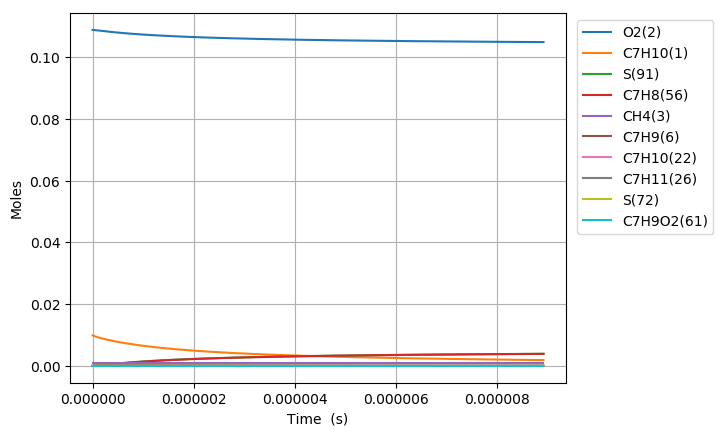

Values plotted in this chart, from the file beside it:
Time (s), Volume (m^3), N2, Ar, He, Ne, C7H10(1), O2(2), CH4(3), C7H10(22), C7H9(6), C7H11(26), S(72), C7H9O2(62), C7H9O2(61), S(86), S(91), S(127), C7H8(56), S(123)
0.0, 0.001765, 0.8813, 0.0, 0.0, 0.0, 0.00989, 0.1088, 0.001, 0.0, 0.0, 0.0, 0.0, 0.0, 0.0, 0.0, 0.0, 0.0, 0.0, 0.0
4.5259303752973194e-20, 0.001765, 0.8813, 0.0, 0.0, 0.0, 0.00989, 0.1088, 0.001, 1.2036876549801583e-17, 1.4975832791792428e-16, 1.4975832794537526e-16, 4.1451531882106731e-26, 4.1438492607856979e-26, 2.7464004383081399e-26, 4.5850647494947337e-37, 1.2998460205280417e-41, 6.0680663668101092e-37, 4.8435622015510315e-42, 7.5655425847975106e-42
1.2672605050832494e-19, 0.001765, 0.8813, 0.0, 0.0, 0.0, 0.00989, 0.1088, 0.001, 3.3703254339441303e-17, 4.1932331794698917e-16, 4.1932331811271696e-16, 2.5036725239363834e-25, 2.5021249317732159e-25, 1.6588258134648505e-25, 5.4404073201554024e-36, 1.5431772005938773e-40, 7.1920444178080723e-36, 7.3196369340994145e-41, 8.9817457751344593e-41
2.8965954401902844e-19, 0.001765, 0.8813, 0.0, 0.0, 0.0, 0.00989, 0.1088, 0.001, 7.7036009918708248e-17, 9.5845329711293142e-16, 9.5845329791006629e-16, 1.2054105445174172e-24, 1.2038920204063857e-24, 7.9865317055070417e-25, 5.3351192920490698e-35, 1.5151005364304984e-39, 7.0359788324009999e-35, 7.8742582678019719e-40, 8.8181906572643529e-40
6.155265310404354e-19, 0.001765, 0.8813, 0.0, 0.0, 0.0, 0.00989, 0.1088, 0.001, 1.6370152107719206e-16, 2.0367132518809151e-15, 2.0367132553554281e-15, 5.2643445220146587e-24, 5.2509295267639296e-24, 3.4879277619341379e-24, 4.7076752560131885e-34, 1.3400892840791396e-38, 6.1788553566320937e-34, 7.238039535795521e-39, 7.7993396595091576e-39
1.2672605050832494e-18, 0.001765, 0.8813, 0.0, 0.0, 0.0, 0.00989, 0.1088, 0.001, 3.3703254339395972e-16, 4.1932331471998884e-15, 4.1932331616488068e-15, 2.1977601960794472e-23, 2.1865112059983659e-23, 1.4561407971673658e-23, 3.9384101539892149e-33, 1.1264258192251811e-37, 5.1205536924680406e-33, 6.1927070327226615e-38, 6.5553942080234212e-38
2.5707284531688776e-18, 0.001765, 0.8813, 0.0, 0.0, 0.0, 0.00989, 0.1088, 0.001, 6.8369458802669475e-16, 8.5062728812759513e-15, 8.5062729398461803e-15, 8.9785674059977164e-23, 8.8867830696119718e-23, 5.9488071501970016e-23, 3.1987379180239319e-32, 9.2351199078063457e-37, 4.0829649928977445e-32, 5.12093149779964e-37, 5.373818414145016e-37
5.1776643493401336e-18, 0.001765, 0.8813, 0.0, 0.0, 0.0, 0.00989, 0.1088, 0.001, 1.3770186772889642e-15, 1.7132352125585736e-14, 1.7132352358683402e-14, 3.6292804143960887e-22, 3.5556566063153089e-22, 2.4046004306519823e-22, 2.5427984319369502e-31, 7.4788403219157944e-36, 3.1340805702183659e-31, 4.1653647754444779e-36, 4.3507406011955238e-36
1.0391536141682645e-17, 0.001765, 0.8813, 0.0, 0.0, 0.0, 0.00989, 0.1088, 0.001, 2.7636668558006997e-15, 3.4384509737404408e-14, 3.4384510646127773e-14, 1.4593176233257346e-21, 1.401163768194172e-21, 9.668772212089202e-22, 1.9739599225587495e-30, 6.0196225976063998e-35, 2.2833361679478556e-30, 3.3613041787756908e-35, 3.5000579496186763e-35
2.081927972636767e-17, 0.001765, 0.8813, 0.0, 0.0, 0.0, 0.00989, 0.1088, 0.001, 5.536963212772959e-15, 6.8888821592345027e-14, 6.8888825020096642e-14, 5.852515811430278e-21, 5.4026736373438687e-21, 3.8775937810514712e-21, 1.4785831662352867e-29, 4.8303700581083519e-34, 1.5381362628292959e-29, 2.7028482605966341e-34, 2.8056970510416065e-34
4.1674766895737717e-17, 0.001765, 0.8813, 0.0, 0.0, 0.0, 0.00989, 0.1088, 0.001, 1.1083555926512625e-14, 1.3789743279518518e-13, 1.378974449643576e-13, 2.3440585379164086e-20, 2.0079287893650296e-20, 1.5530469918733901e-20, 1.0448078987878139e-28, 3.8701773420079823e-33, 9.302066758150456e-29, 2.1712486550493809e-33, 2.2433720910715495e-33
8.338574123447782e-17, 0.001765, 0.8813, 0.0, 0.0, 0.0, 0.00989, 0.1088, 0.001, 2.2176741353172547e-14, 2.7591461117439583e-13, 2.7591464963819566e-13, 9.3823394111645445e-20, 7.012588510009634e-20, 6.2161309005764822e-20, 6.7546966032482087e-28, 3.0985003113401122e-32, 4.9736084972173112e-28, 1.7460539587784281e-32, 1.7887399485018736e-32
1.66807689911958e-16, 0.001765, 0.8813, 0.0, 0.0, 0.0, 0.00989, 0.1088, 0.001, 4.4363112203214773e-14, 5.5194882221740402e-13, 5.5194891812732058e-13, 3.7541550518960951e-19, 2.226075600763967e-19, 2.4871786320346879e-19, 3.8889699153962304e-27, 2.4797502818417398e-31, 2.3796504390445688e-27, 1.4090903446132933e-31, 1.4199534897274378e-31
3.336515872669184e-16, 0.001765, 0.8813, 0.0, 0.0, 0.0, 0.00989, 0.1088, 0.001, 8.8735853890188717e-14, 1.1040167740232115e-12, 1.10401689167284e-12, 1.5019042264122721e-18, 6.245870765338223e-19, 9.9496678763873795e-19, 1.9831775621775021e-26, 1.9841903317322227e-30, 1.0516096244471573e-26, 1.1455986461709663e-30, 1.1180710654861348e-30
6.673393819768391e-16, 0.001765, 0.8813, 0.0, 0.0, 0.0, 0.00989, 0.1088, 0.001, 1.7748133721169467e-13, 2.208151068040683e-12, 2.2081505850447502e-12, 6.008087870176483e-18, 1.5454331398524962e-18, 3.9796588450833865e-18, 9.1545942421040191e-26, 1.5875243472088851e-29, 4.4314218933624195e-26, 9.4416726157517065e-30, 8.6686439357702483e-30
1.3347149713966806e-15, 0.001765, 0.8813, 0.0, 0.0, 0.0, 0.00989, 0.1088, 0.001, 3.5497230364493857e-13, 4.4164136051421499e-12, 4.4164089570063999e-12, 2.4033185617115522e-17, 3.4700203860104875e-18, 1.5915029694812065e-17, 3.9567915055654808e-25, 1.2701139519286748e-28, 1.8199024781792111e-25, 7.9575286687875125e-29, 6.5298628366931503e-29
2.6694661502363635e-15, 0.001765, 0.8813, 0.0, 0.0, 0.0, 0.00989, 0.1088, 0.001, 7.0995423567235468e-13, 8.8329147972536547e-12, 8.8328896425557551e-12, 9.6133548208077578e-17, 7.3514312070142249e-18, 6.3627420011715787e-17, 1.6473290667250876e-24, 1.0161699722332068e-27, 7.3740115426149594e-25, 6.913273848228837e-28, 4.6743048262561699e-28
5.33896850791573e-15, 0.001765, 0.8813, 0.0, 0.0, 0.0, 0.00989, 0.1088, 0.001, 1.4199180963709003e-12, 1.7665821953595563e-11, 1.7665706786196358e-11, 3.8452890411115034e-16, 1.5120765744667836e-17, 2.5424074291399768e-16, 6.724178079996547e-24, 8.1303313101243799e-27, 2.9663669667906926e-24, 6.182105650196298e-27, 3.0838459554344993e-27
8.008470865595097e-15, 0.001765, 0.8813, 0.0, 0.0, 0.0, 0.00989, 0.1088, 0.001, 2.129881953713159e-12, 2.6498634066035333e-11, 2.6498379708416266e-11, 8.1711285332107627e-16, 2.2890353927432963e-17, 5.3986488837885827e-16, 1.4374471791474754e-23, 2.3249452849432239e-26, 6.3113891734641282e-24, 1.9034161304583523e-26, 7.9508625232604664e-27
1.0677973223274463e-14, 0.001765, 0.8813, 0.0, 0.0, 0.0, 0.00989, 0.1088, 0.001, 2.8398458076991312e-12, 3.5331351312280715e-11, 3.5330908415252645e-11, 1.3938793586763241e-15, 3.065987589706535e-17, 9.2032246851091488e-16, 2.4598102538356146e-23, 4.9044024565143218e-26, 1.0770384065408476e-23, 4.2485613023014868e-26, 1.5360589299721466e-26
1.6016977938633196e-14, 0.001765, 0.8813, 0.0, 0.0, 0.0, 0.00989, 0.1088, 0.001, 4.2597735077940763e-12, 5.2996563708626261e-11, 5.2995627382976281e-11, 2.8857812746253225e-15, 4.6198726842074263e-17, 1.9032569265287934e-15, 5.1084494281496945e-23, 1.3398054360291116e-25, 2.2296351027058398e-23, 1.2628302065891225e-25, 3.6695609996703167e-26
2.135598265399193e-14, 0.001765, 0.8813, 0.0, 0.0, 0.0, 0.00989, 0.1088, 0.001, 5.6797011955467565e-12, 7.0661428716986146e-11, 7.0659816069446829e-11, 4.9078437256249133e-15, 6.1737270556664509e-17, 3.2334589647432965e-15, 8.7033069088473891e-23, 2.8038161391184137e-25, 3.7901539627962697e-23, 2.8034980475572038e-25, 6.8622219869919604e-26
2.669498736935066e-14, 0.001765, 0.8813, 0.0, 0.0, 0.0, 0.00989, 0.1088, 0.001, 7.0996288700755845e-12, 8.832592270221167e-11, 8.8323436637779638e-11, 7.4978949736360618e-15, 7.7275489867176402e-17, 4.9345551267243091e-15, 1.3311897706130422e-22, 5.1051660593633076e-25, 5.7863481988271064e-23, 5.3309501228617428e-25, 1.1239725711533722e-25
3.7372996800068125e-14, 0.001765, 0.8813, 0.0, 0.0, 0.0, 0.00989, 0.1088, 0.001, 9.9394841786310357e-12, 1.2365378223482257e-10, 1.2364893800755226e-10, 1.4417368215943176e-14, 1.0835093362114133e-16, 9.4647901565477969e-15, 2.563346812800453e-22, 1.348511477439459e-24, 1.1103806005938516e-22, 1.4993457590807229e-24, 2.3714792557413823e-25
4.805100623078559e-14, 0.001765, 0.8813, 0.0, 0.0, 0.0, 0.00989, 0.1088, 0.001, 1.2779339433477408e-11, 1.5898015247335458e-10, 1.5897213255741679e-10, 2.3643136044983513e-14, 1.3942506757858169e-16, 1.5483795276940639e-14, 4.2071259983828419e-22, 2.7968982553179521e-24, 1.8170066038091989e-22, 3.2198801162265599e-24, 4.1115559457321857e-25
6.940702509222052e-14, 0.001765, 0.8813, 0.0, 0.0, 0.0, 0.00989, 0.1088, 0.001, 1.8459049782065575e-11, 2.2962848260640528e-10, 2.2961160416201663e-10, 4.9010591089306942e-14, 2.0156945565191146e-16, 3.1930577737929943e-14, 8.7290217251016913e-22, 8.4111508054675002e-24, 3.7481404992729102e-22, 1.0078524993477816e-23, 9.056365450561339e-25
9.076304395365545e-14, 0.001765, 0.8813, 0.0, 0.0, 0.0, 0.00989, 0.1088, 0.001, 2.4138759915847638e-11, 3.0027099034466828e-10, 3.0024185449856004e-10, 8.3597213199169855e-14, 2.6370872165932191e-16, 5.4197659211126937e-14, 1.4896333145752141e-21, 1.8568008418150375e-23, 6.3629630265437237e-22, 2.2683140471129648e-23, 1.5934316764613911e-24
1.1211906281509038e-13, 0.001765, 0.8813, 0.0, 0.0, 0.0, 0.00989, 0.1088, 0.001, 2.9818469834826109e-11, 3.7090775867195477e-10, 3.7086288664080335e-10, 1.273999286423237e-13, 3.2584293860164913e-16, 8.2202055836734433e-14, 2.2708511667685399e-21, 3.4594414023140057e-23, 9.6517263837568507e-22, 4.2741773736337341e-23, 2.4717870494745042e-24
1.334750816765253e-13, 0.001765, 0.8813, 0.0, 0.0, 0.0, 0.00989, 0.1088, 0.001, 3.5498179539001863e-11, 4.415388716470007e-10, 4.4147470367074009e-10, 1.8041565543310542e-13, 3.8797218042811242e-16, 1.1585970881271921e-13, 3.2165007225202269e-21, 5.785744285604437e-23, 1.3604556499626458e-21, 7.200112698554171e-23, 3.5378972928609642e-24
1.7618711939939515e-13, 0.001765, 0.8813, 0.0, 0.0, 0.0, 0.00989, 0.1088, 0.001, 4.6857598302945661e-11, 5.827844359187329e-10, 5.8267070367501615e-10, 3.1407486173800083e-13, 5.1221600650085343e-16, 1.9983040518964356e-13, 5.6008935983069268e-21, 1.3117231510029172e-22, 2.3466662795044889e-21, 1.6453731883804576e-22, 6.2232589276981649e-24
2.18899157122265e-13, 0.001765, 0.8813, 0.0, 0.0, 0.0, 0.00989, 0.1088, 0.001, 5.8217016207680201e-11, 7.2400833518620662e-10, 7.2382987891263051e-10, 4.8455043087823011e-13, 6.364407734756185e-16, 3.0545772143514811e-13, 8.6423764343047391e-21, 2.4952113545472509e-22, 3.587269076467624e-21, 3.1412422937086089e-22, 9.6278537987931797e-24
2.6161119484513484e-13, 0.001765, 0.8813, 0.0, 0.0, 0.0, 0.00989, 0.1088, 0.001, 6.9576433253206082e-11, 8.6521123741560528e-10, 8.6495225502139369e-10, 6.9181672504362691e-13, 7.6064706897682313e-16, 4.3207369078025611e-13, 1.2340491652785635e-20, 4.2455027262238259e-22, 5.0744176864740274e-21, 5.3519134752445719e-22, 1.3729496070089853e-23
3.4703527029087456e-13, 0.001765, 0.8813, 0.0, 0.0, 0.0, 0.00989, 0.1088, 0.001, 9.2295264766630475e-11, 1.1475564837415229e-09, 1.1470867093090985e-09, 1.2166220316822385e-12, 1.0090063858874025e-15, 7.4583860525626779e-13, 2.1704844155725314e-20, 9.9053110118399415e-22, 8.7597730034612904e-21, 1.2467489165907083e-21, 2.3943134100984025e-23
4.239169381920403e-13, 0.001765, 0.8813, 0.0, 0.0, 0.0, 0.00989, 0.1088, 0.001, 1.1274221019021794e-10, 1.4016014398362127e-09, 1.4008821139828222e-09, 1.814522251714504e-12, 1.2324719159156596e-15, 1.0939639449426502e-12, 3.2374002997289683e-20, 1.8086945089127317e-21, 1.2848779621680125e-20, 2.2688679156254421e-21, 3.5318586411169315e-23
5.007986060932061e-13, 0.001765, 0.8813, 0.0, 0.0, 0.0, 0.00989, 0.1088, 0.001, 1.3318915282996887e-10, 1.6555874758618452e-09, 1.6545586736694379e-09, 2.5312402303588465e-12, 1.4558856128879806e-15, 1.5009821782872028e-12, 4.5163793815130839e-20, 2.9888894332103438e-21, 1.762957890904295e-20, 3.7330594512557707e-21, 4.8649919795502784e-23
5.776802739943719e-13, 0.001765, 0.8813, 0.0, 0.0, 0.0, 0.00989, 0.1088, 0.001, 1.5363609268588363e-10, 1.9095176827832198e-09, 1.9081165313621968e-09, 3.3666329743243209e-12, 1.6792501959803168e-15, 1.9638023377490911e-12, 6.0071664497942517e-20, 4.5988255767290952e-21, 2.3065862432521736e-20, 5.7157487277295105e-21, 6.3834480747937633e-23
6.545619418955377e-13, 0.001765, 0.8813, 0.0, 0.0, 0.0, 0.00989, 0.1088, 0.001, 1.7408302975796244e-10, 2.1633949870009641e-09, 2.1615558299514647e-09, 4.3205575932027909e-12, 1.9025682396001023e-15, 2.4794980201037723e-12, 7.7095064770647124e-20, 6.7069397970685507e-21, 2.9123254834210686e-20, 8.2923085937872933e-21, 8.0775080766571422e-23
7.314436097967035e-13, 0.001765, 0.8813, 0.0, 0.0, 0.0, 0.00989, 0.1088, 0.001, 1.945299640462058e-10, 2.4172221611545383e-09, 2.4148767122390492e-09, 5.3928712851429551e-12, 2.1258421828877873e-15, 3.0452965834248353e-12, 9.6231445938709067e-20, 9.3823937584213506e-21, 3.5769186932335536e-20, 1.1537155953465745e-20, 9.937963774667414e-23
8.85206945599035e-13, 0.001765, 0.8813, 0.0, 0.0, 0.0, 0.00989, 0.1088, 0.001, 2.3542382427118712e-10, 2.9247365449170745e-09, 2.9211637984176215e-09, 7.892095379555715e-12, 2.5722669400938678e-15, 4.3167766957883588e-12, 1.4083296865393706e-19, 1.6715191530536072e-20, 5.0704203944659454e-20, 2.0325282002836574e-20, 1.4123437733299881e-22
1e-12, 0.001765, 0.8813, 0.0, 0.0, 0.0, 0.00989, 0.1088, 0.001, 2.659534039053732e-10, 3.3035125765548765e-09, 3.2988280792193491e-09, 1.0065591708154421e-11, 2.9054496011659396e-15, 5.3781890291704079e-12, 1.7962200447374759e-19, 2.4189424520022304e-20, 6.3171781176814948e-20, 2.9166073005047287e-20, 1.7620691116878847e-22
1.0389702814013665e-12, 0.001765, 0.8813, 0.0, 0.0, 0.0, 0.00989, 0.1088, 0.001, 2.7631767336083038e-10, 3.4320802604727572e-09, 3.4269789293708961e-09, 1.0863165784161729e-11, 3.0185415573512398e-15, 5.7588162555900144e-12, 1.9385589558494149e-19, 2.7164069702121212e-20, 6.76427186298576e-20, 3.2658597124659365e-20, 1.8875353069376201e-22
1.192733617203698e-12, 0.001765, 0.8813, 0.0, 0.0, 0.0, 0.00989, 0.1088, 0.001, 3.1721151131513843e-10, 3.9392706197132021e-09, 3.9323232418176904e-09, 1.4304945779681021e-11, 3.4646812642321696e-15, 7.3541033557281557e-12, 2.5527993882795149e-19, 4.1307167595645221e-20, 8.6381374527118557e-20, 4.9103115119801841e-20, 2.4136215512062945e-22
1.3464969530060295e-12, 0.001765, 0.8813, 0.0, 0.0, 0.0, 0.00989, 0.1088, 0.001, 3.5810533813411405e-10, 4.4463231888507289e-09, 4.4371978695615473e-09, 1.8216301562065853e-11, 3.9106997546263902e-15, 9.0870717699159216e-12, 3.250848625095924e-19, 5.9733261129824699e-20, 1.0673732103151977e-19, 7.0215303788514347e-20, 2.985432801941222e-22
1.5002602888083611e-12, 0.001765, 0.8813, 0.0, 0.0, 0.0, 0.00989, 0.1088, 0.001, 3.989991538177602e-10, 4.9532520757170294e-09, 4.9416039436227253e-09, 2.259610211051712e-11, 4.356609439402141e-15, 1.0943613653753718e-11, 4.0325048043126182e-19, 8.304129981922349e-20, 1.2854483860159689e-19, 9.6544398512847067e-20, 3.5982837657437141e-22
1.6540236246106927e-12, 0.001765, 0.8813, 0.0, 0.0, 0.0, 0.00989, 0.1088, 0.001, 4.398929583660792e-10, 5.4600700153007839e-09, 5.4455425924240747e-09, 2.74432190016129e-11, 4.8024215218551596e-15, 1.2910994007047625e-11, 4.8975665275176647e-19, 1.1184057123797111e-19, 1.516543339803663e-19, 1.286332825901306e-19, 4.2479449444912942e-22
1.8077869604130243e-12, 0.001765, 0.8813, 0.0, 0.0, 0.0, 0.00989, 0.1088, 0.001, 4.8078675177907416e-10, 5.9667883679770312e-09, 5.9490149418018856e-09, 3.2756526398451095e-11, 5.2481459956569821e-15, 1.4977852444439898e-11, 5.8458328579347489e-19, 1.4675114440145126e-19, 1.7593236099427316e-19, 1.670187334588738e-19, 4.9306436520607471e-22
1.9949037235980864e-12, 0.001765, 0.8813, 0.0, 0.0, 0.0, 0.00989, 0.1088, 0.001, 5.3055096838041135e-10, 6.5833012848484709e-09, 6.5610701501638e-09, 3.9849583538299747e-11, 5.790449010095424e-15, 1.7612658858545289e-11, 7.1117360297990896e-19, 1.9839124832269979e-19, 2.0688173309940045e-19, 2.2299315582218317e-19, 5.8011549715300112e-22
2.1820204867831485e-12, 0.001765, 0.8813, 0.0, 0.0, 0.0, 0.00989, 0.1088, 0.001, 5.8031516849168114e-10, 7.1996979386937774e-09, 7.172438506439269e-09, 4.7629331468261694e-11, 6.3326497461713962e-15, 2.0363567115772931e-11, 8.5001981915274275e-19, 2.611738790169872e-19, 2.3919490988389323e-19, 2.9003235637623219e-19, 6.7102242153407849e-22
2.3691372499682107e-12, 0.001765, 0.8813, 0.0, 0.0, 0.0, 0.00989, 0.1088, 0.001, 6.300793521128887e-10, 7.8159924914928308e-09, 7.7831220230539721e-09, 5.6093757761379417e-11, 6.8747606614805456e-15, 2.321641522310025e-11, 1.0010860169792442e-18, 3.3627970544977546e-19, 2.7270553574281399e-19, 3.6908342844110012e-19, 7.653148694599249e-22
2.5562540131532728e-12, 0.001765, 0.8813, 0.0, 0.0, 0.0, 0.00989, 0.1088, 0.001, 6.7984351924403909e-10, 8.432197405207556e-09, 8.3931227065286476e-09, 6.5240855895569703e-11, 7.4167927191129195e-15, 2.6158741206931464e-11, 1.1643363845156543e-18, 4.2491161509066934e-19, 3.0726722455992837e-19, 4.6109099568662505e-19, 8.6257896615340176e-22
2.743370776338335e-12, 0.001765, 0.8813, 0.0, 0.0, 0.0, 0.00989, 0.1088, 0.001, 7.2960766988513696e-10, 9.048323768693917e-09, 9.002442557563774e-09, 7.5068625168975803e-11, 7.9587556751743674e-15, 2.9179456200806739e-11, 1.3397352136964045e-18, 5.2829491350059338e-19, 3.4274971959199592e-19, 5.6700027307519829e-19, 9.6244637496694806e-22
2.930487539523397e-12, 0.001765, 0.8813, 0.0, 0.0, 0.0, 0.00989, 0.1088, 0.001, 7.7937180403618781e-10, 9.6643811788345364e-09, 9.6110835709646976e-09, 8.5575070774793986e-11, 8.5006579720754236e-15, 3.2268963312902733e-11, 1.5272469016693159e-18, 6.4767745410058529e-19, 3.79040289760664e-19, 6.8775604390313801e-19, 1.0645983776363451e-21
3.117604302708459e-12, 0.001765, 0.8813, 0.0, 0.0, 0.0, 0.00989, 0.1088, 0.001, 8.2913592169719648e-10, 1.0280378159627076e-08, 1.0219047735744748e-08, 9.6758203698203458e-11, 9.0425071068012211e-15, 3.5418738537272911e-11, 1.7268359489559729e-18, 7.8432947181517206e-19, 4.1603880677446456e-19, 8.2430636516396761e-19, 1.1687519881960128e-21
3.3047210658935213e-12, 0.001765, 0.8813, 0.0, 0.0, 0.0, 0.00989, 0.1088, 0.001, 8.7890002286816784e-10, 1.0896322035191989e-08, 1.082633703502091e-08, 1.0861604082066663e-10, 9.5843095229423697e-15, 3.8621457746208974e-11, 1.9384669613137524e-18, 9.3954350680067976e-19, 4.5365923686017964e-19, 9.7760132536298386e-19, 1.2746639517919567e-21
3.4918378290785834e-12, 0.001765, 0.8813, 0.0, 0.0, 0.0, 0.00989, 0.1088, 0.001, 9.2866410754910705e-10, 1.1512219378090485e-08, 1.1432953446171462e-08, 1.211466047623253e-10, 1.0126071005636328e-14, 4.1870548371885889e-11, 2.1621046469230247e-18, 1.1146341263716024e-18, 4.9182437453573927e-19, 1.148596987112866e-18, 1.3821158109040845e-21
3.678954592263646e-12, 0.001765, 0.8813, 0.0, 0.0, 0.0, 0.00989, 0.1088, 0.001, 9.7842817574001887e-10, 1.2128075798009733e-08, 1.203889894068605e-08, 1.3434792403188365e-10, 1.0667796488812596e-14, 4.5160400721346886e-11, 2.3977138190613061e-18, 1.3109379166197992e-18, 5.3046832484811424e-19, 1.3382533863583248e-18, 1.4909213008057389e-21
3.866071355448708e-12, 0.001765, 0.8813, 0.0, 0.0, 0.0, 0.00989, 0.1088, 0.001, 1.0281922274409091e-09, 1.2743896393688402e-08, 1.2644175484388227e-08, 1.4821803280411709e-10, 1.1209490452168718e-14, 4.8485916050565066e-11, 2.6452593921322085e-18, 1.5298132055294641e-18, 5.69531194769334e-19, 1.5475385618574786e-18, 1.6009113961778169e-21
4.05318811863377e-12, 0.001765, 0.8813, 0.0, 0.0, 0.0, 0.00989, 0.1088, 0.001, 1.0779562626517816e-09, 1.3359685453985176e-08, 1.3248785037207837e-08, 1.6275497114745744e-10, 1.175115667082573e-14, 5.184280549619093e-11, 2.9047063857290243e-18, 1.7726401539718885e-18, 6.0896260463482093e-19, 1.7774257673753748e-18, 1.7119435819548179e-21
4.240304881818832e-12, 0.001765, 0.8813, 0.0, 0.0, 0.0, 0.00989, 0.1088, 0.001, 1.1277202813726424e-09, 1.3975446940698588e-08, 1.3852729553493234e-08, 1.7795678471178129e-10, 1.2292798640463121e-14, 5.5227107255286662e-11, 3.1760199190625042e-18, 2.0408204128570557e-18, 6.4871601663532385e-19, 2.0288978145320387e-18, 1.8238857566492922e-21
4.4274216450038944e-12, 0.001765, 0.8813, 0.0, 0.0, 0.0, 0.00989, 0.1088, 0.001, 1.1774842836034959e-09, 1.4591184108897198e-08, 1.4456010981160342e-08, 1.9382152557936421e-10, 1.2834419213398886e-14, 5.8635566255500081e-11, 3.4591652261444592e-18, 2.3357793978937482e-18, 6.8875319466073116e-19, 2.3029447716901967e-18, 1.9366302925475739e-21
... 555 more rows
